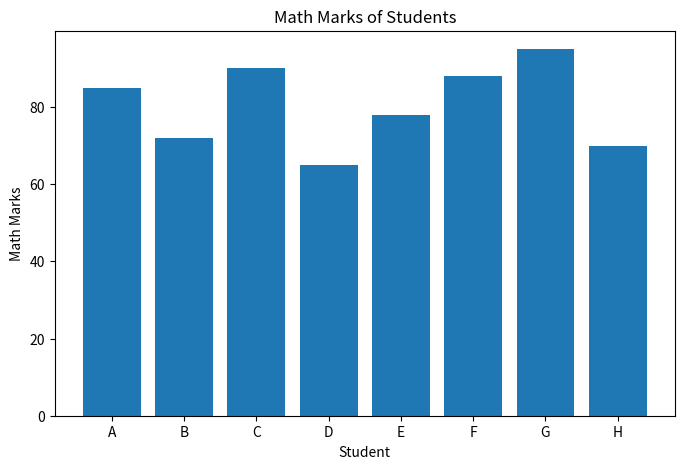
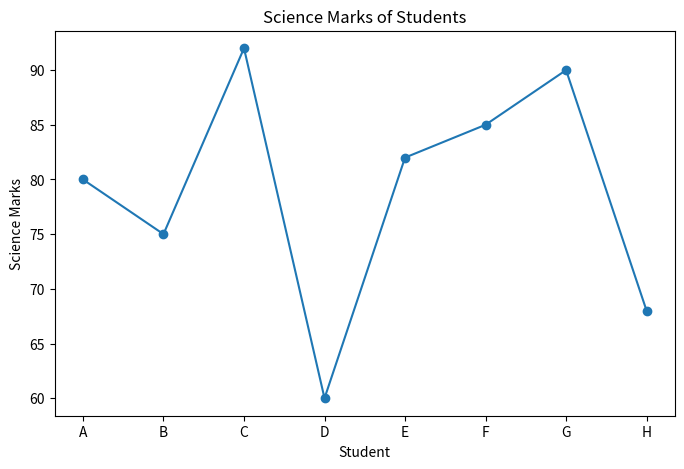
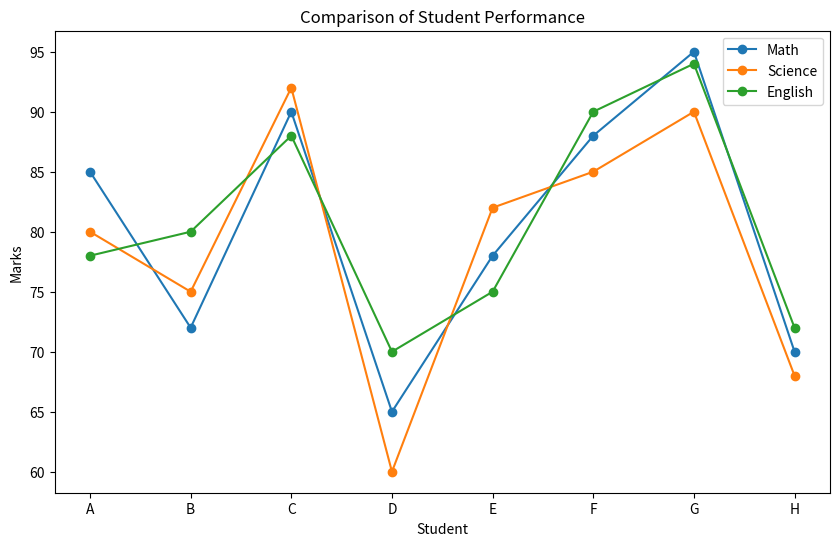
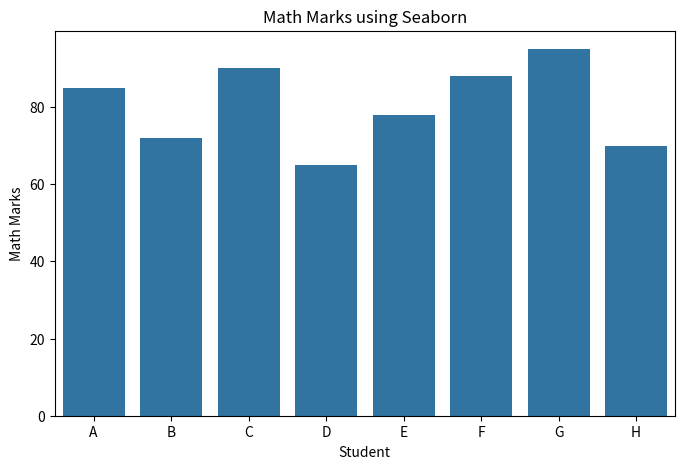
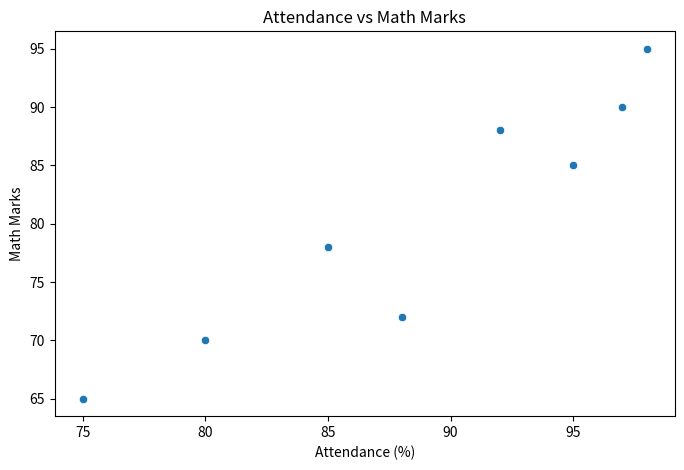
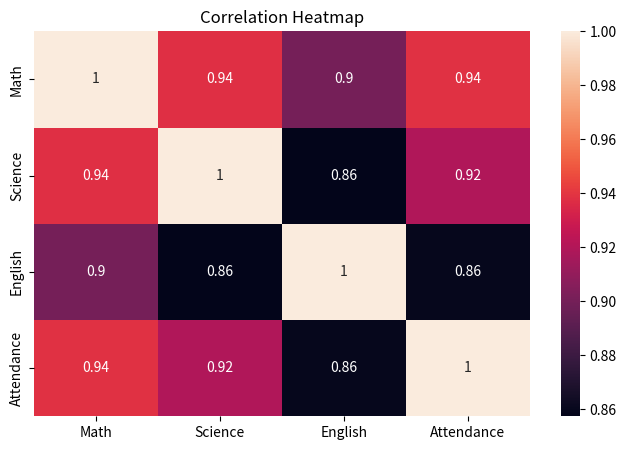

Generate these figures, in order, with matplotlib:
# -*- coding: utf-8 -*-
"""day12_data_visualization_final.ipynb

Automatically generated by Colab.

Original file is located at
    https://colab.research.google.com/drive/1Sw2VuftbvlRJAeq_x8xG2fe1dc-QmaEY
"""

#import libraries
import pandas as pd
import matplotlib.pyplot as plt
import seaborn as sns

#dataset
data = {
    "Student": ["A", "B", "C", "D", "E", "F", "G", "H"],
    "Math": [85, 72, 90, 65, 78, 88, 95, 70],
    "Science": [80, 75, 92, 60, 82, 85, 90, 68],
    "English": [78, 80, 88, 70, 75, 90, 94, 72],
    "Attendance": [95, 88, 97, 75, 85, 92, 98, 80]
}

df = pd.DataFrame(data)

df

#check the data
print("Number of rows and columns:", df.shape)

print("\nColumn names:")
print(df.columns)

print("\nDataset information:")
df.info()

#bar chart
plt.figure(figsize=(8, 5))

plt.bar(df["Student"], df["Math"])

plt.title("Math Marks of Students")
plt.xlabel("Student")
plt.ylabel("Math Marks")

plt.show()

#line chart
plt.figure(figsize=(8, 5))

plt.plot(df["Student"], df["Science"], marker="o")

plt.title("Science Marks of Students")
plt.xlabel("Student")
plt.ylabel("Science Marks")

plt.show()

#comparsion of subjects
plt.figure(figsize=(10, 6))

plt.plot(df["Student"], df["Math"], marker="o", label="Math")
plt.plot(df["Student"], df["Science"], marker="o", label="Science")
plt.plot(df["Student"], df["English"], marker="o", label="English")

plt.title("Comparison of Student Performance")
plt.xlabel("Student")
plt.ylabel("Marks")

plt.legend()

plt.show()

#seaborn
plt.figure(figsize=(8, 5))

sns.barplot(x="Student", y="Math", data=df)

plt.title("Math Marks using Seaborn")
plt.xlabel("Student")
plt.ylabel("Math Marks")

plt.show()

#seaborn scatter plot
plt.figure(figsize=(8, 5))

sns.scatterplot(
    x="Attendance",
    y="Math",
    data=df
)

plt.title("Attendance vs Math Marks")
plt.xlabel("Attendance (%)")
plt.ylabel("Math Marks")

plt.show()

#correlation analysis
correlation = df[["Math", "Science", "English", "Attendance"]].corr()

correlation

plt.figure(figsize=(8, 5))

sns.heatmap(correlation, annot=True)

plt.title("Correlation Heatmap")

plt.show()

#highest and lowest performers
highest_math = df.loc[df["Math"].idxmax()]
lowest_math = df.loc[df["Math"].idxmin()]

print("Highest Math Score:")
print(highest_math)

print("\nLowest Math Score:")
print(lowest_math)

#subj avg
print("Average Math:", df["Math"].mean())
print("Average Science:", df["Science"].mean())
print("Average English:", df["English"].mean())
